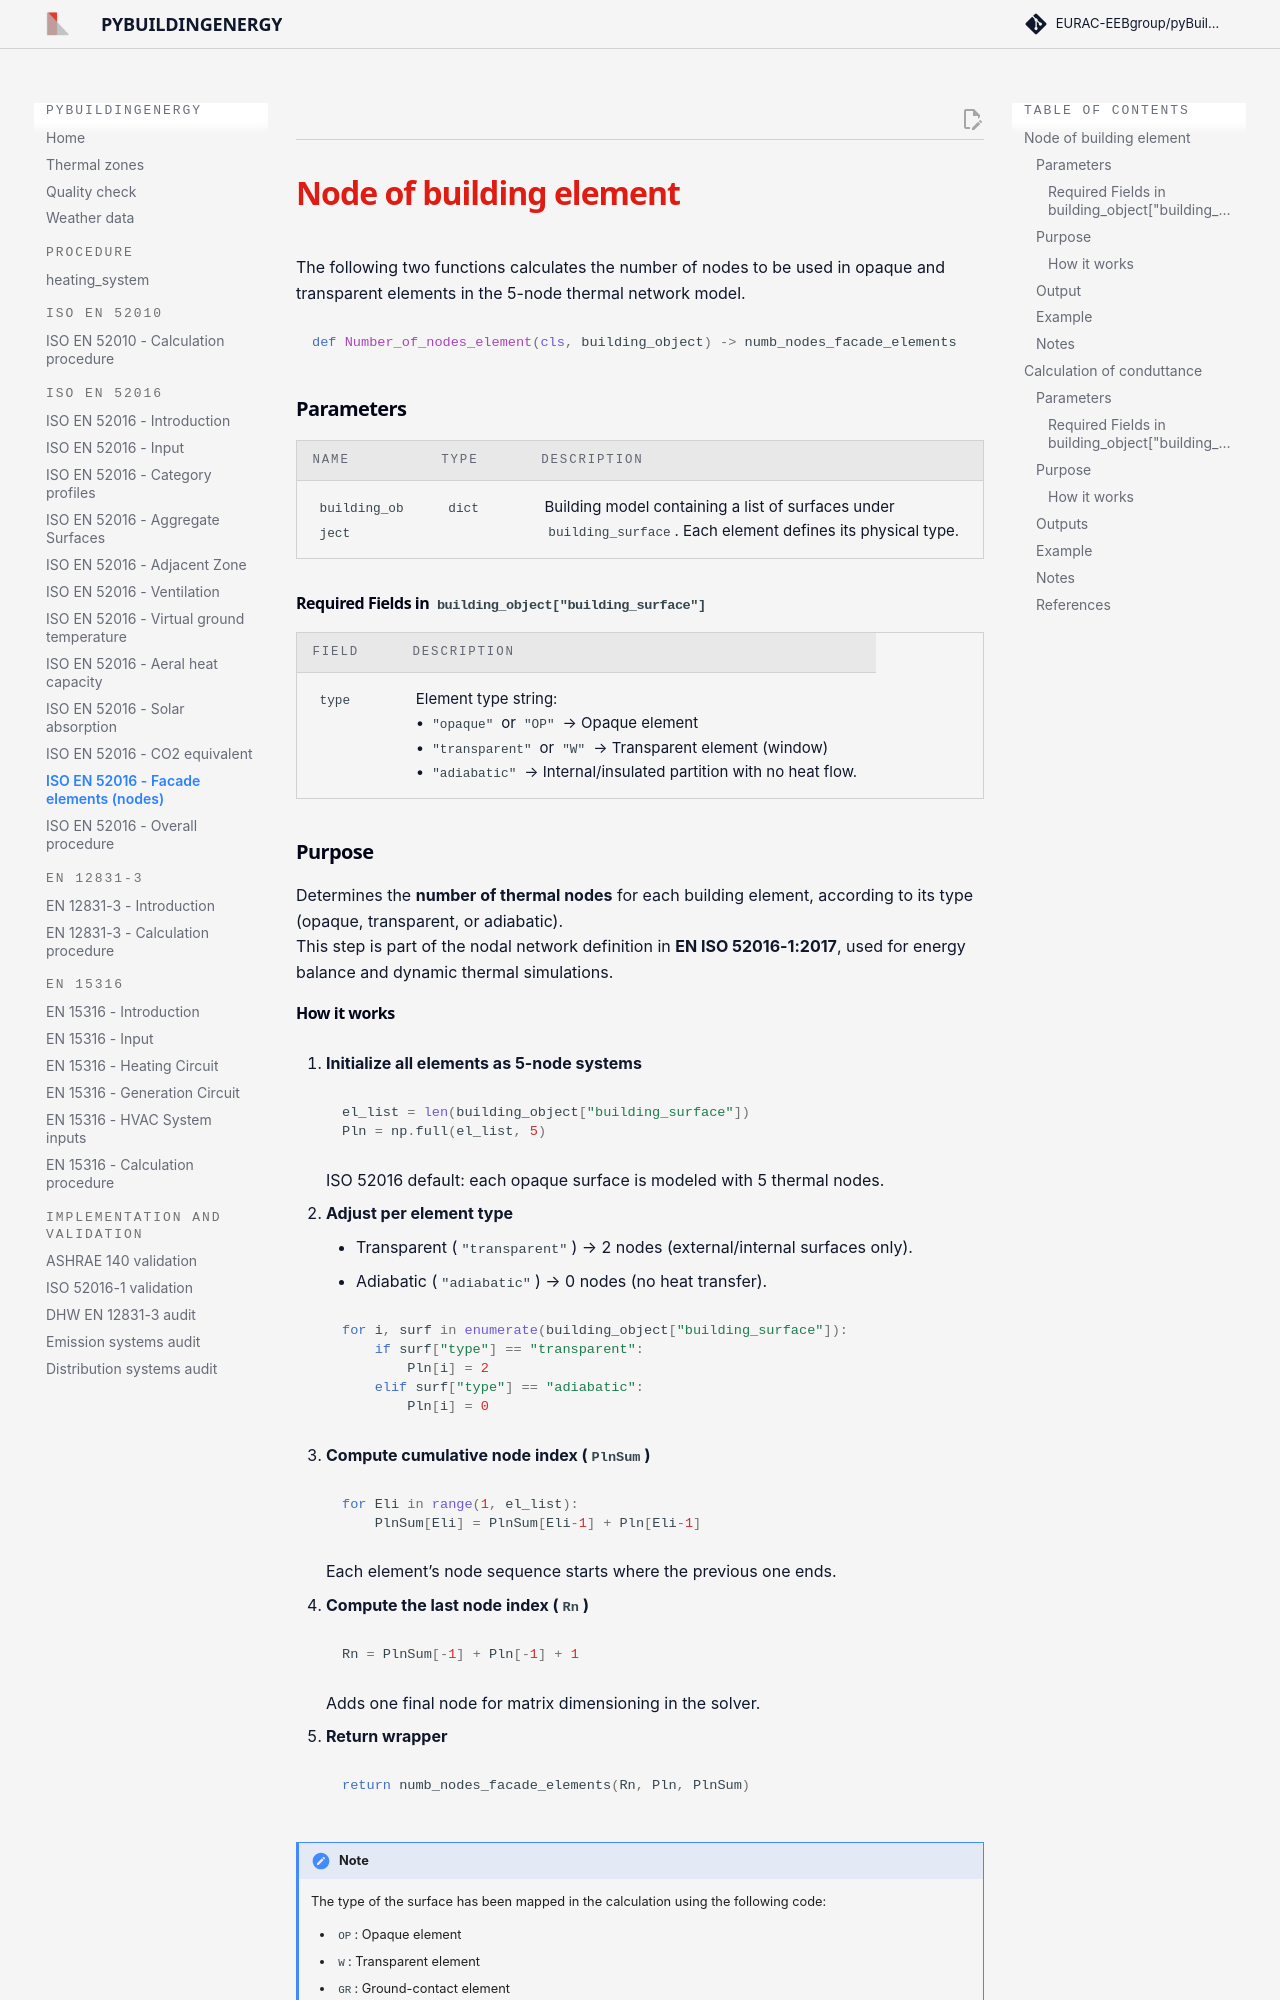

repository: EURAC-EEBgroup/pybuildingenergy-docs · page: iso_52016_node/index.html · generator: mkdocs

# Node of building element

The following two functions calculates the number of nodes to be used in opaque and transparent elements in the 5-node thermal network model.


## Function: `Number_of_nodes_element(building_object)`

### Purpose
Determines the **number of thermal nodes** for each building element, according to its type (opaque, transparent, or adiabatic).  
This step is part of the nodal network definition in **EN ISO 52016-1:2017**, used for energy balance and dynamic thermal simulations.

---

### Function Signature

```python
def Number_of_nodes_element(cls, building_object) -> numb_nodes_facade_elements
```

---

### Parameters

| Name | Type | Description |
|------|------|-------------|
| `building_object` | `dict` | Building model containing a list of surfaces under `building_surface`. Each element defines its physical type. |

---

### Required Fields in `building_object["building_surface"]`

| Field | Description |
|--------|-------------|
| `type` | Element type string: <br>• `"opaque"` or `"OP"` → Opaque element <br>• `"transparent"` or `"W"` → Transparent element (window) <br>• `"adiabatic"` → Internal/insulated partition with no heat flow. |

---

### Returns

| Variable | Type | Description |
|-----------|------|-------------|
| `Rn` | `int` | Index of the **last node** in the complete nodal vector. Used for vector and matrix sizing. |
| `Pln` | `np.ndarray[int]` | Array of the **number of nodes per element**: 5 for opaque, 2 for transparent, 0 for adiabatic. |
| `PlnSum` | `np.ndarray[int]` | Sequential cumulative node indices for mapping all elements. |
| `numb_nodes_facade_elements` | `object` | Wrapper containing `(Rn, Pln, PlnSum)`. |

---
